Image classification data set "seam-pucker-dataset" (khoindd2000/seam-pucker-dataset on GitHub). Class labels (5): seam pucker level 1, seam pucker level 2, seam pucker level 3, seam pucker level 4, seam pucker level 5.

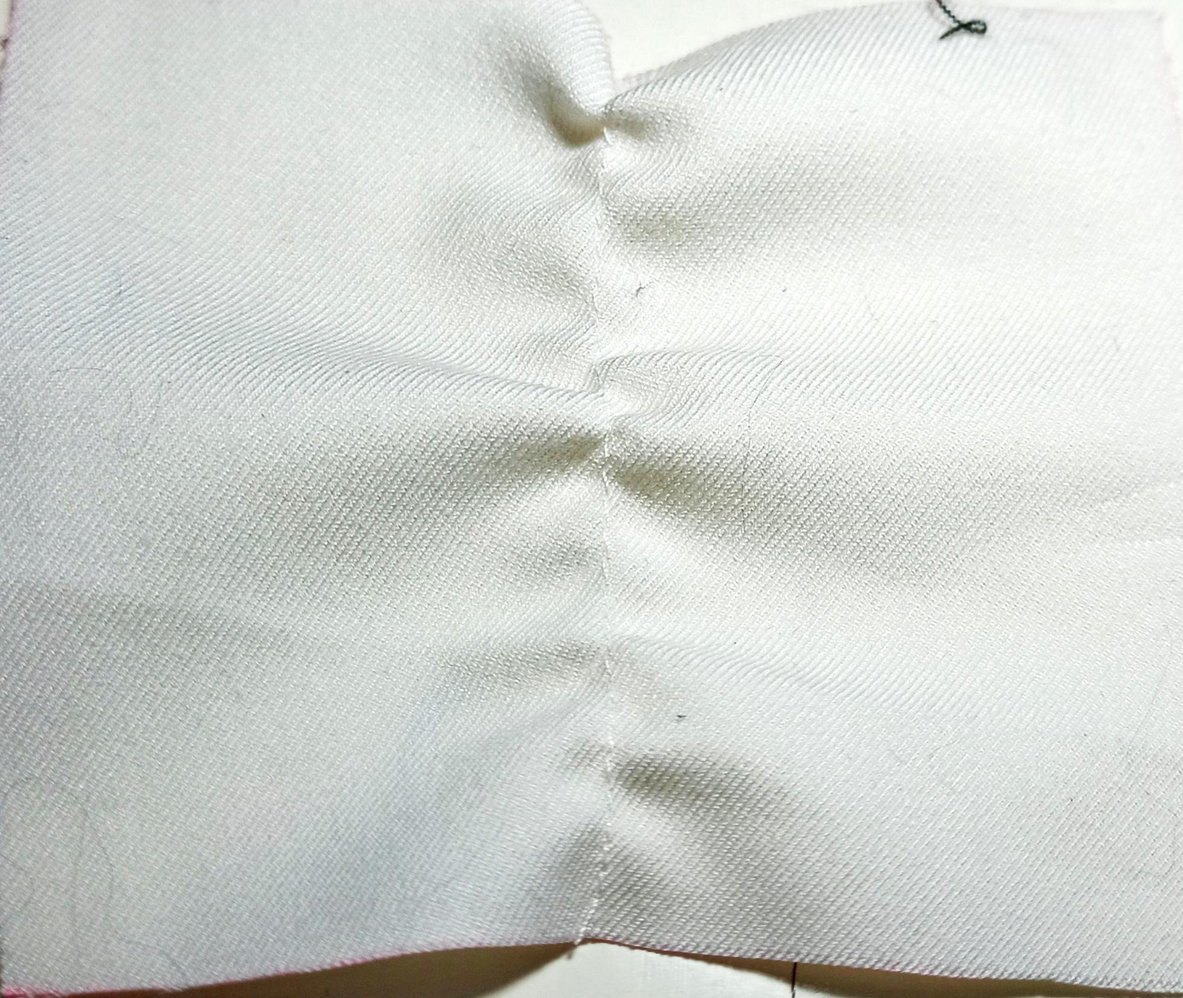
Label: seam pucker level 2

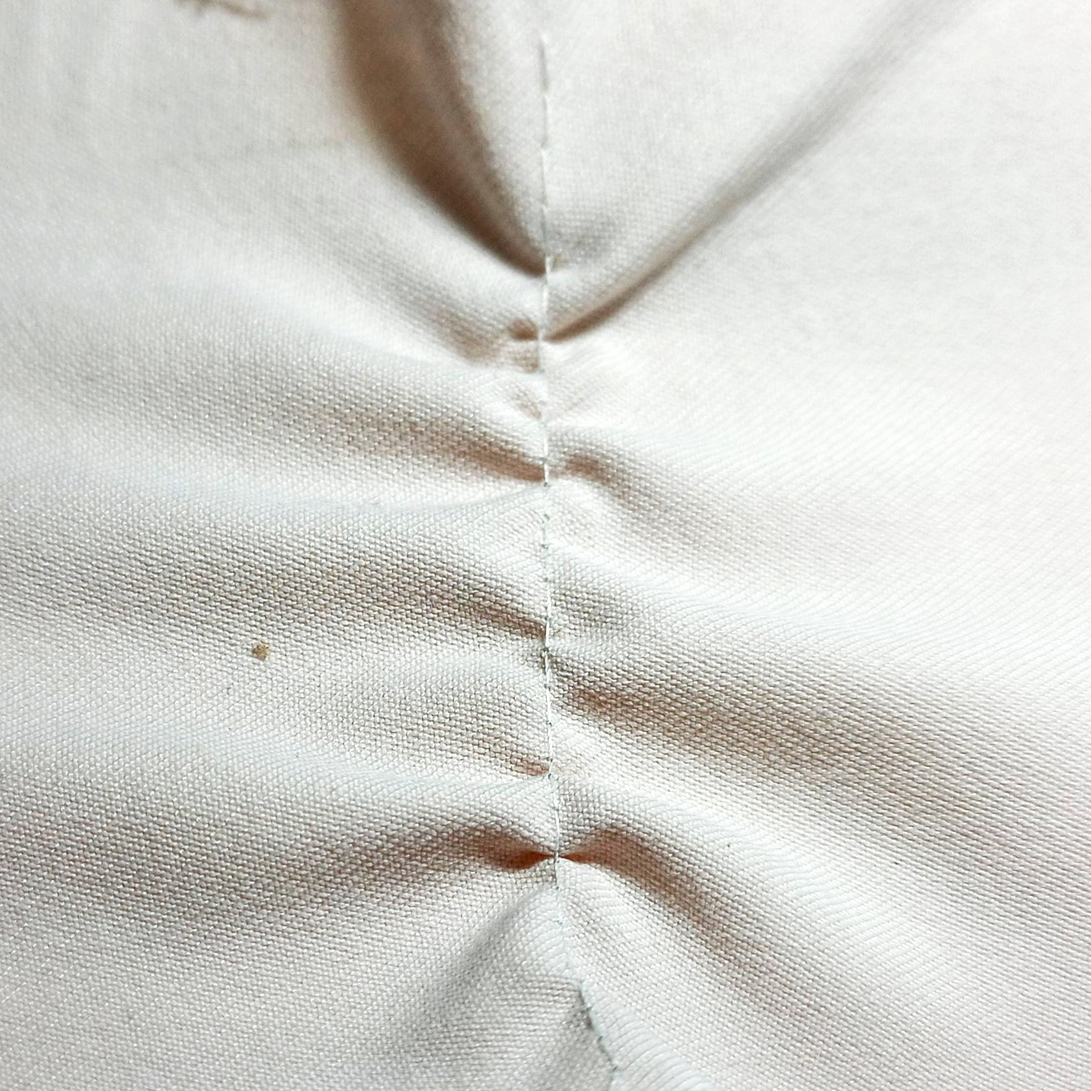
Label: seam pucker level 1

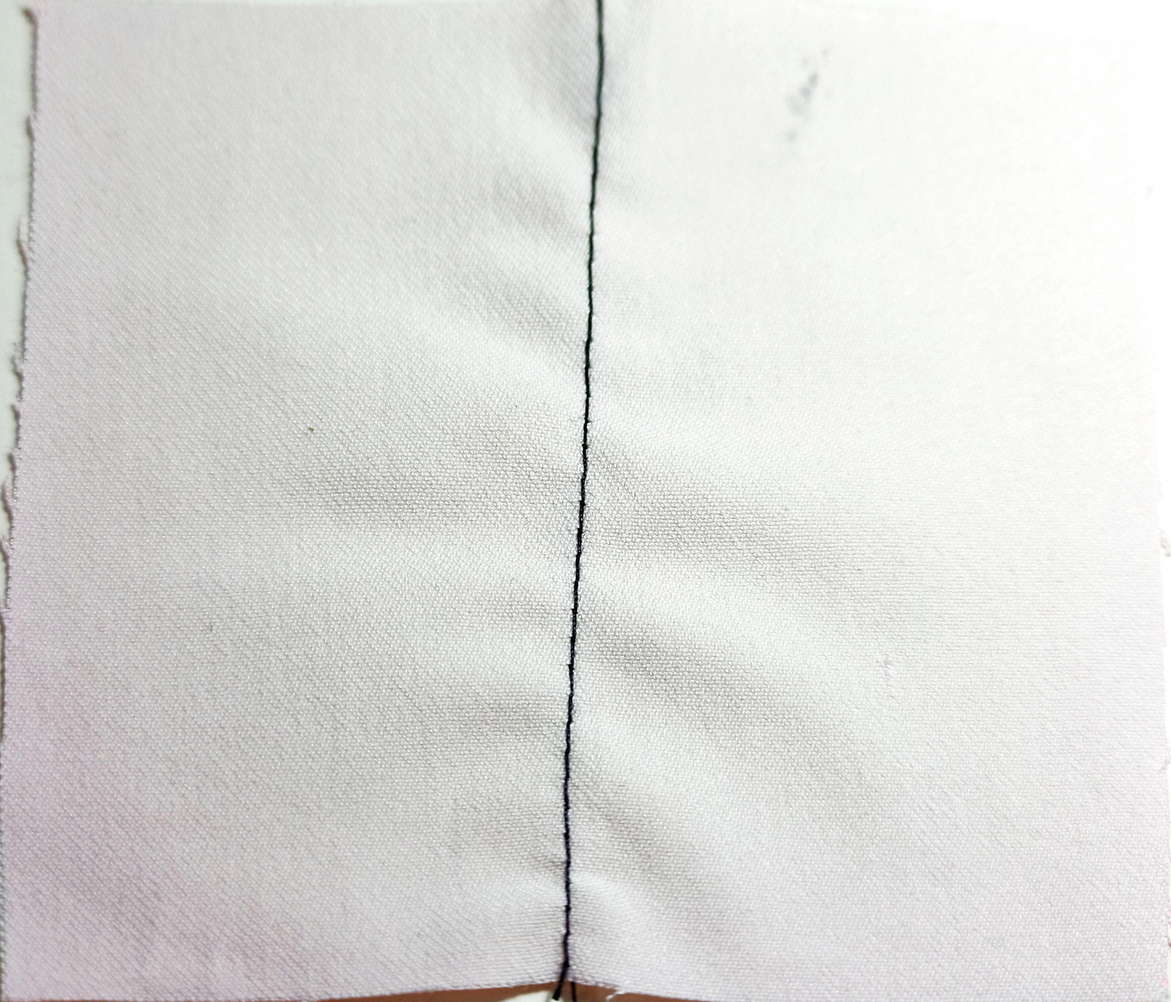
Label: seam pucker level 4

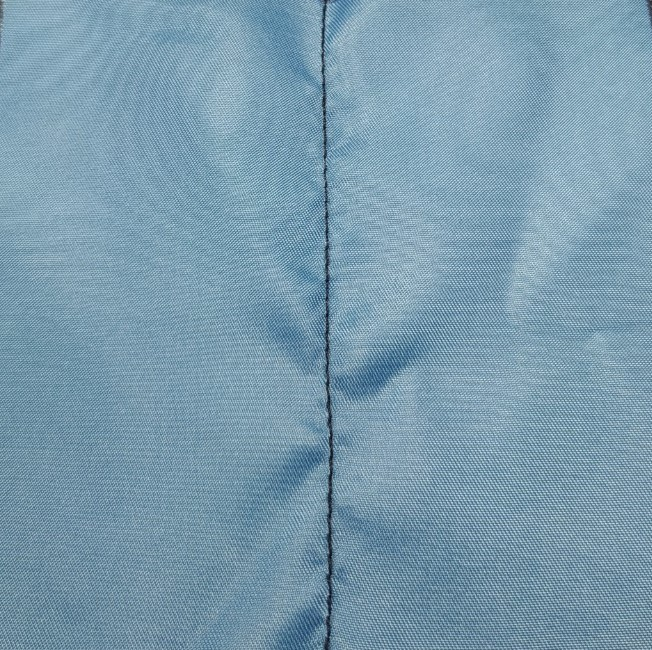
Label: seam pucker level 3

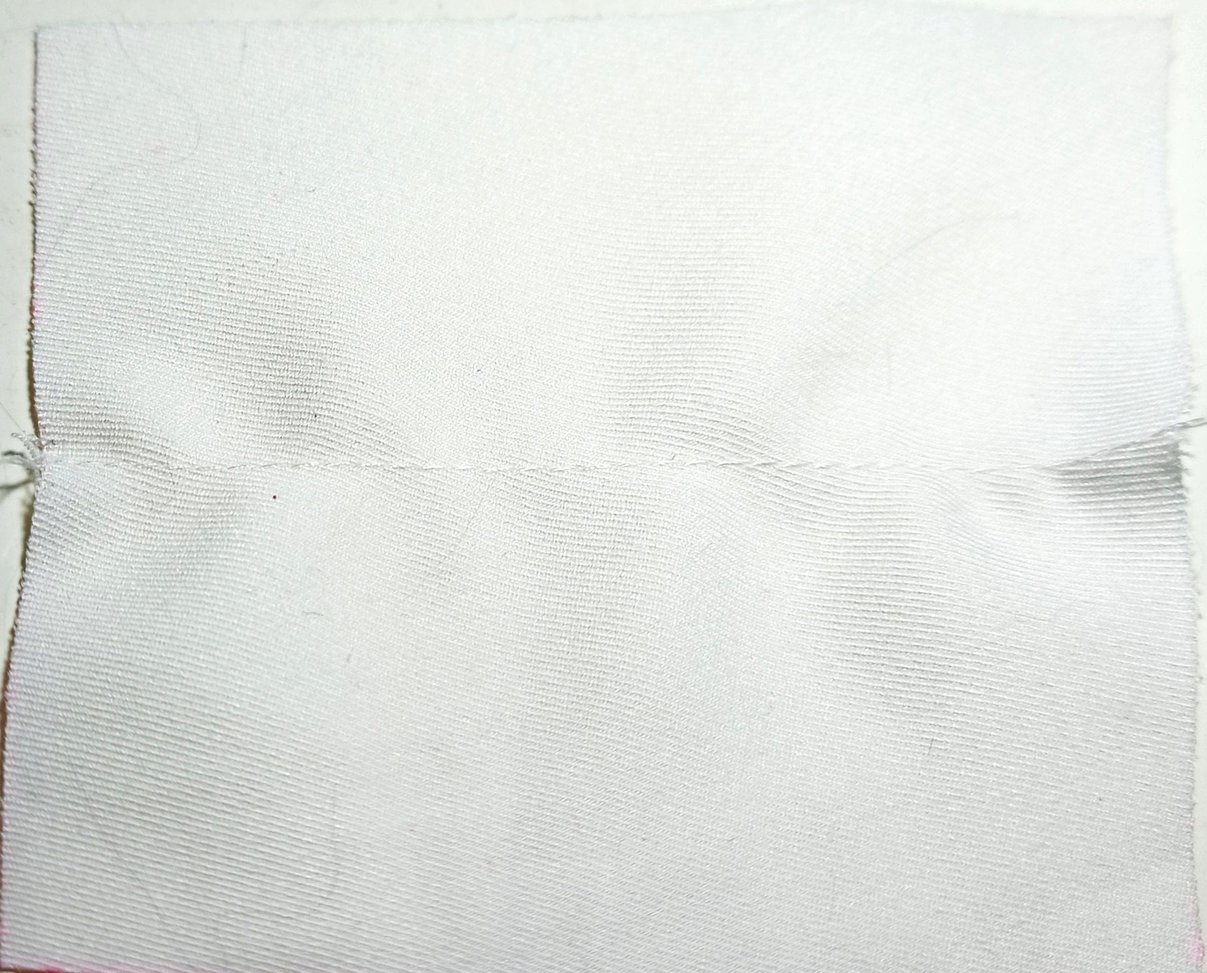
Label: seam pucker level 4

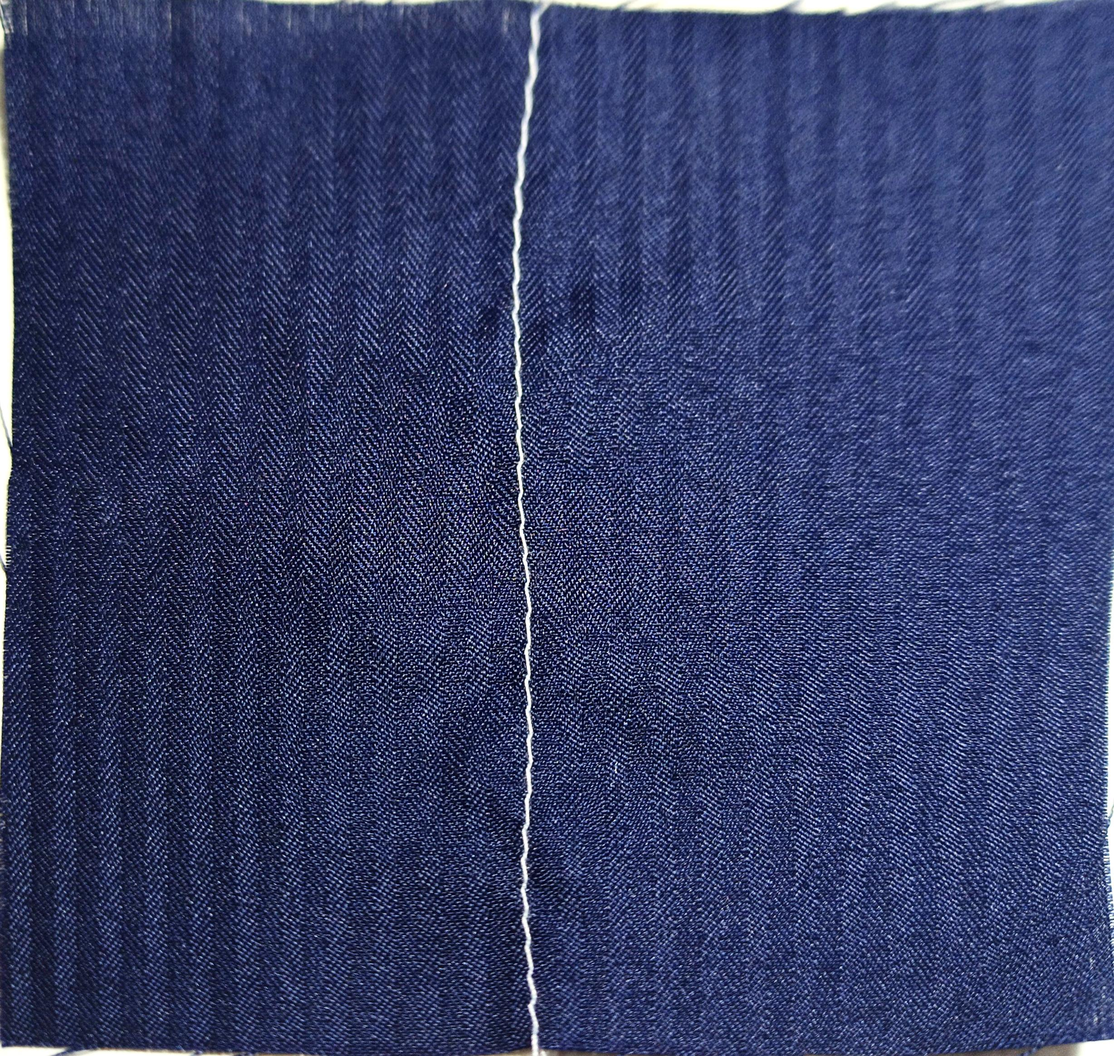
Label: seam pucker level 5
